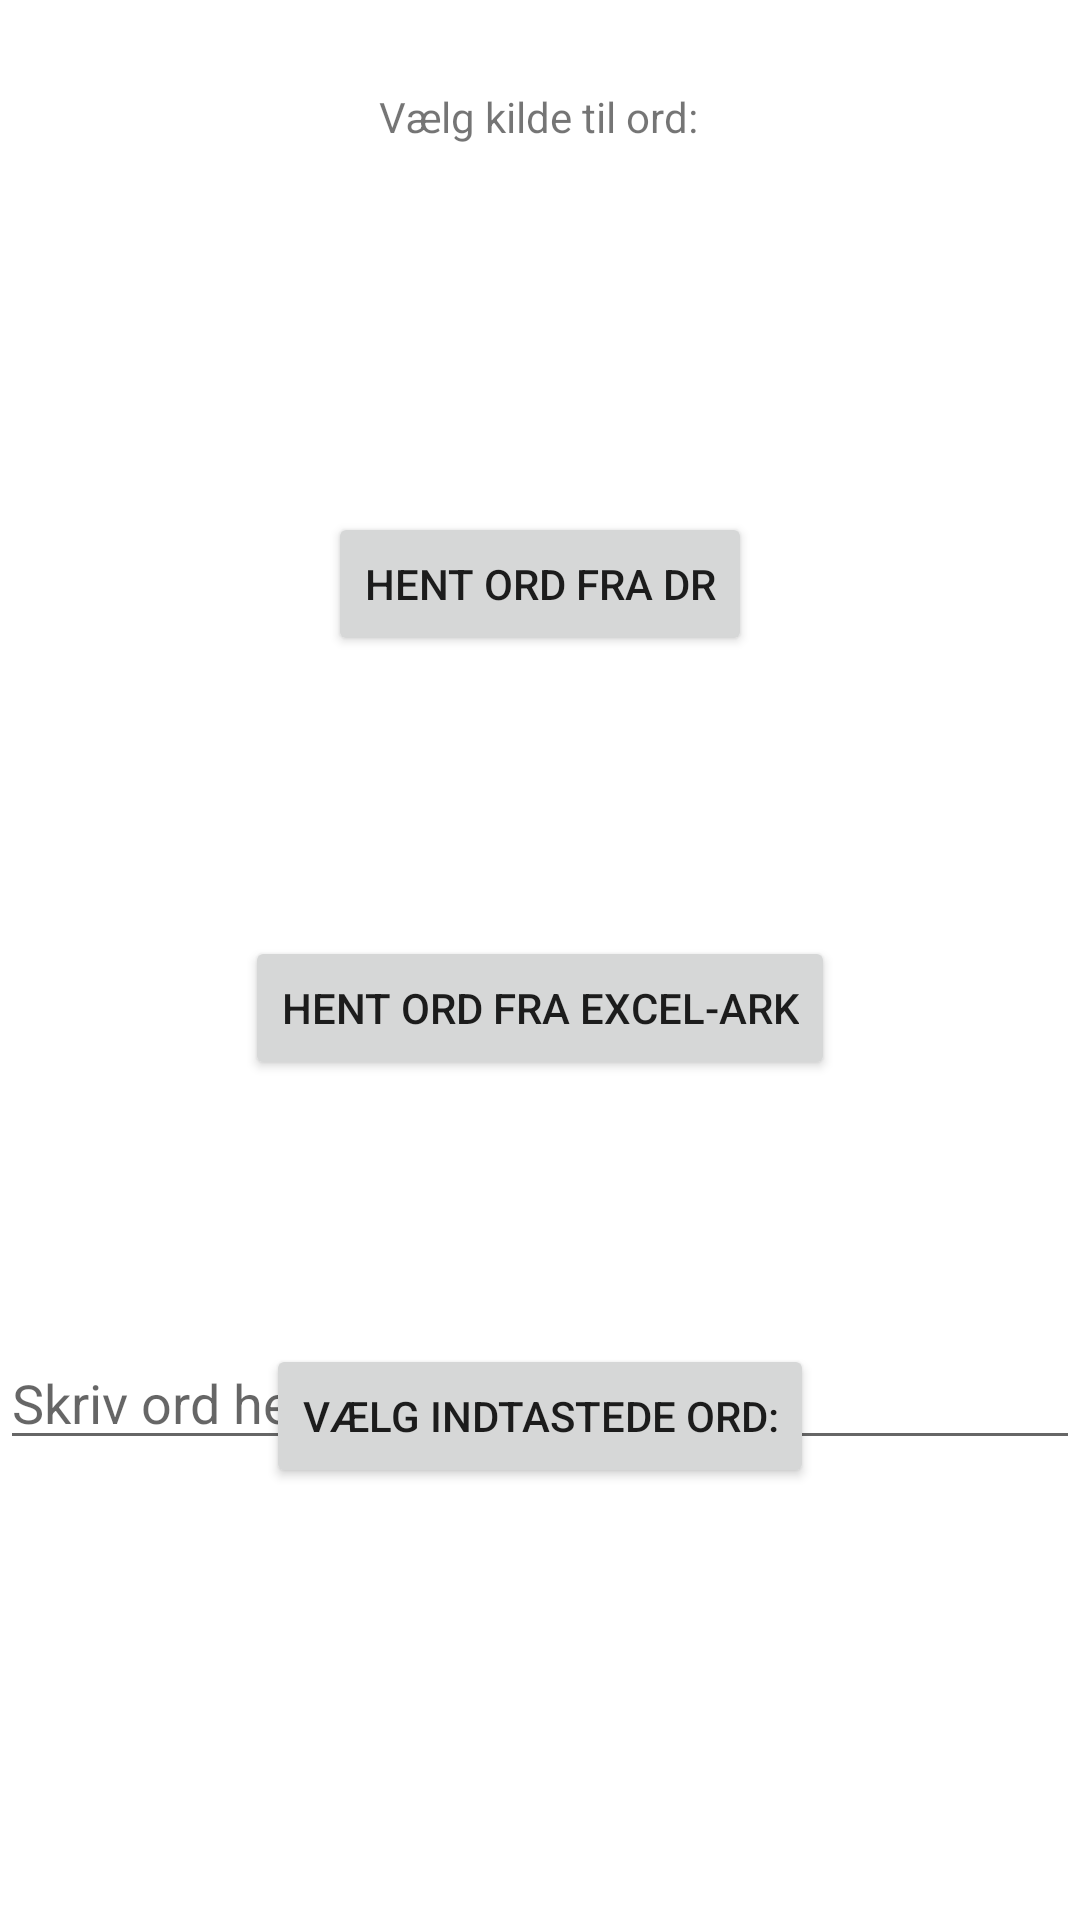

Layout XML and referenced resources for this Android screen:
<!-- AndroidManifest.xml: application theme Theme.Galgeleg_s185363 -->
<!-- res/layout/activity_valg.xml -->
<?xml version="1.0" encoding="utf-8"?>
<androidx.constraintlayout.widget.ConstraintLayout xmlns:android="http://schemas.android.com/apk/res/android"
    xmlns:app="http://schemas.android.com/apk/res-auto"
    xmlns:tools="http://schemas.android.com/tools"
    android:layout_width="match_parent"
    android:layout_height="match_parent"
    tools:context=".Valg">

    <EditText
        android:id="@+id/editText2"
        android:layout_width="match_parent"
        android:layout_height="wrap_content"
        android:layout_marginBottom="200dp"
        android:hint="Skriv ord her"
        app:layout_constraintBottom_toBottomOf="parent"
        app:layout_constraintEnd_toEndOf="parent"
        app:layout_constraintStart_toStartOf="parent"
        app:layout_constraintTop_toBottomOf="@+id/vaelgord" />

    <Button
        android:id="@+id/dr"
        android:layout_width="wrap_content"
        android:layout_height="wrap_content"
        android:layout_marginTop="126dp"
        android:layout_marginBottom="126dp"
        android:text="Hent ord fra DR"
        app:layout_constraintBottom_toBottomOf="@+id/drive"
        app:layout_constraintEnd_toEndOf="parent"
        app:layout_constraintHorizontal_bias="0.5"
        app:layout_constraintStart_toStartOf="parent"
        app:layout_constraintTop_toTopOf="@+id/vaelgord" />

    <Button
        android:id="@+id/drive"
        android:layout_width="wrap_content"
        android:layout_height="wrap_content"
        android:layout_marginTop="312dp"
        android:text="Hent ord fra Excel-ark"
        app:layout_constraintEnd_toEndOf="parent"
        app:layout_constraintHorizontal_bias="0.5"
        app:layout_constraintStart_toStartOf="parent"
        app:layout_constraintTop_toTopOf="parent" />

    <Button
        android:id="@+id/ownWord"
        android:layout_width="wrap_content"
        android:layout_height="wrap_content"
        android:layout_marginTop="88dp"
        android:text="Vælg indtastede ord:"
        app:layout_constraintEnd_toEndOf="parent"
        app:layout_constraintHorizontal_bias="0.5"
        app:layout_constraintStart_toStartOf="parent"
        app:layout_constraintTop_toBottomOf="@+id/drive" />

    <TextView
        android:id="@+id/vaelgord"
        android:layout_width="wrap_content"
        android:layout_height="wrap_content"
        android:layout_marginTop="76dp"
        android:layout_marginBottom="397dp"
        android:text="Vælg kilde til ord:"
        app:layout_constraintBottom_toTopOf="@+id/editText2"
        app:layout_constraintEnd_toEndOf="parent"
        app:layout_constraintHorizontal_bias="0.498"
        app:layout_constraintStart_toStartOf="parent"
        app:layout_constraintTop_toTopOf="parent" />




</androidx.constraintlayout.widget.ConstraintLayout>
<!-- resources referenced by this layout -->
<resources>
  <style name="Theme.Galgeleg_s185363" parent="Theme.MaterialComponents.DayNight.DarkActionBar">
          
          <item name="colorPrimary">@color/purple_500</item>
          <item name="colorPrimaryVariant">@color/purple_700</item>
          <item name="colorOnPrimary">@color/white</item>
          
          <item name="colorSecondary">@color/teal_200</item>
          <item name="colorSecondaryVariant">@color/teal_700</item>
          <item name="colorOnSecondary">@color/black</item>
          
          <item name="android:statusBarColor" tools:targetApi="l">?attr/colorPrimaryVariant</item>
          
      </style>
  <color name="purple_700">#FF3700B3</color>
  <color name="white">#FFFFFFFF</color>
  <color name="teal_200">#FF03DAC5</color>
  <color name="teal_700">#FF018786</color>
  <color name="black">#FF000000</color>
  <!-- not gathered from this repository: default colours our renderer supplied (Android Studio template values) -->
  <color name="purple_500">#FF6200EE</color>
</resources>
